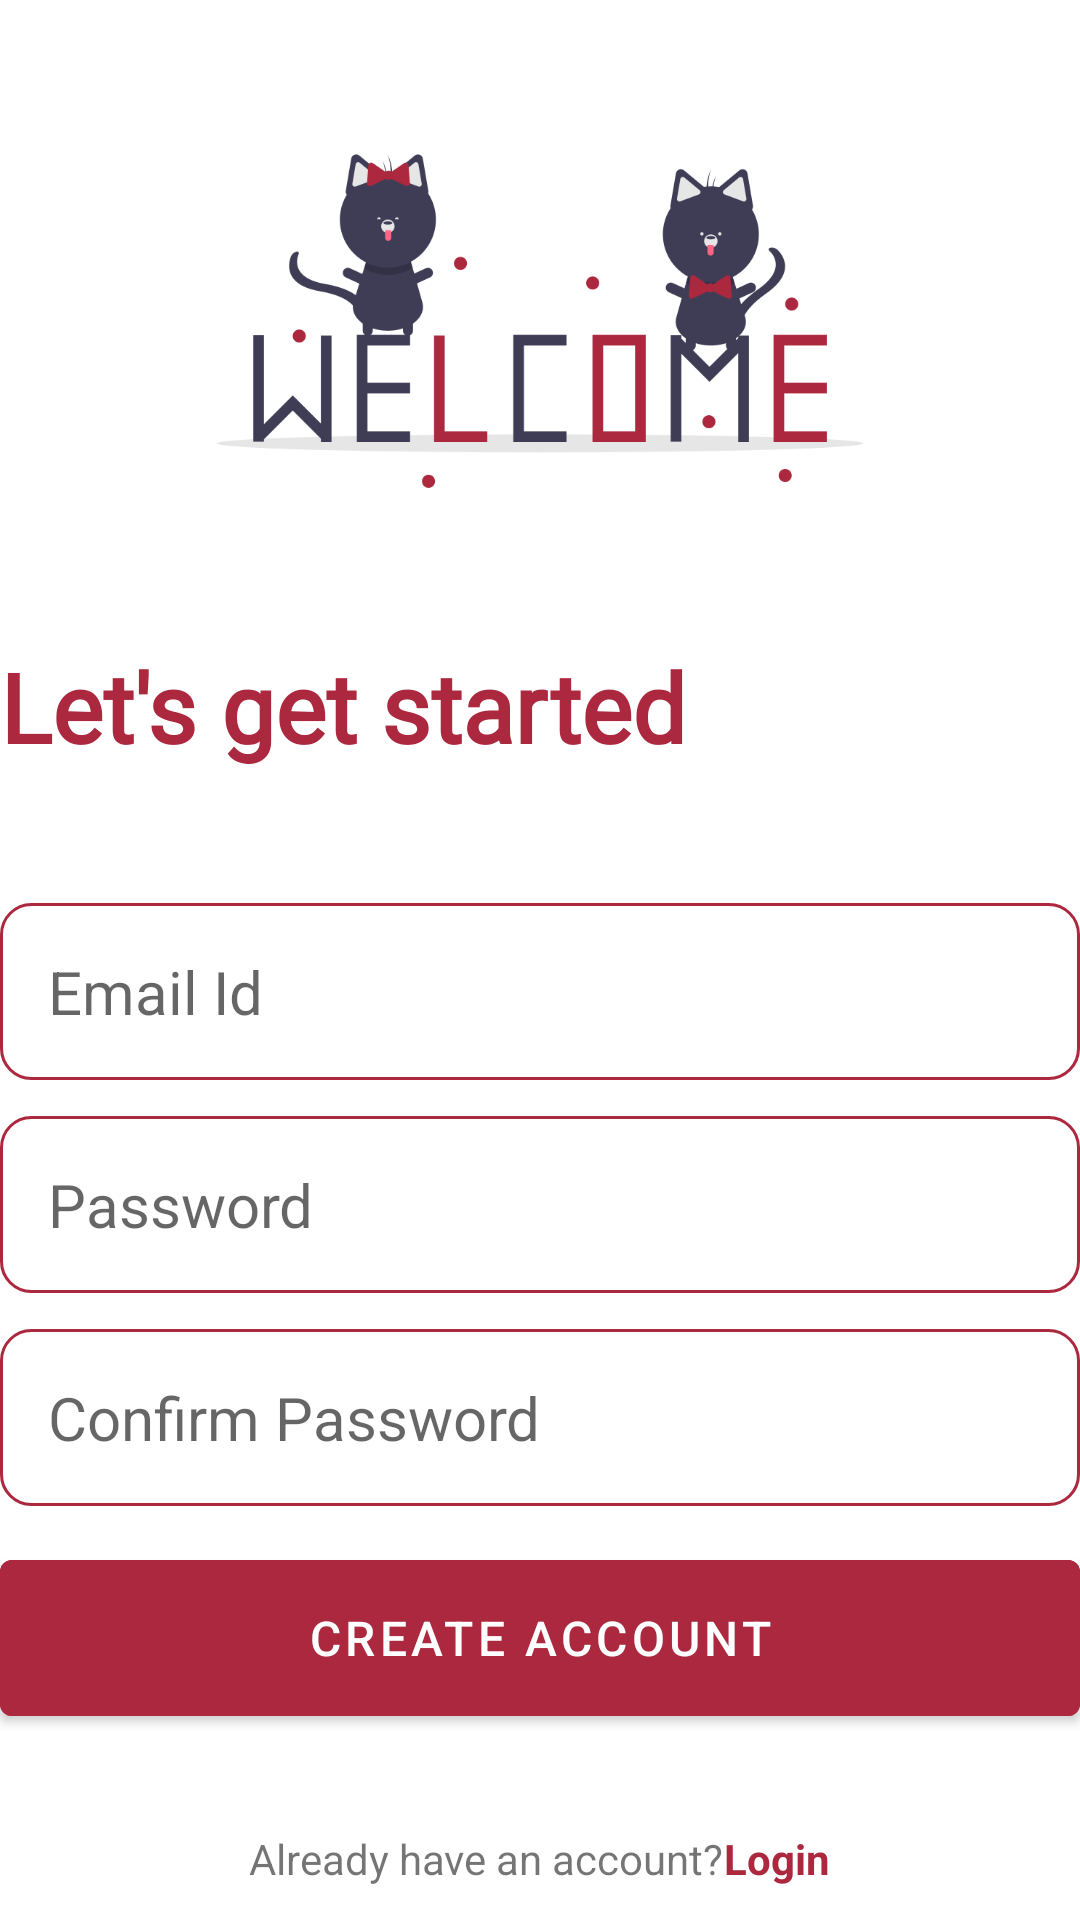

Layout XML and referenced resources for this Android screen:
<!-- AndroidManifest.xml: application theme Theme.GarudaBirdApp -->
<!-- res/layout/activity_create_account.xml -->
<?xml version="1.0" encoding="utf-8"?>
<RelativeLayout xmlns:android="http://schemas.android.com/apk/res/android"
    xmlns:app="http://schemas.android.com/apk/res-auto"
    xmlns:tools="http://schemas.android.com/tools"
    android:layout_width="match_parent"
    android:layout_height="match_parent"
    android:layout_marginVertical="16dp"
    android:layout_marginHorizontal="32dp"
    tools:context=".CreateAccount">

    <ImageView
        android:id="@+id/signUpIcon"
        android:layout_width="match_parent"
        android:layout_height="150dp"
        android:layout_centerHorizontal="true"
        android:layout_marginVertical="32dp"
        android:src="@drawable/sign_up"/>

    <LinearLayout
        android:id="@+id/helloText"
        android:layout_width="match_parent"
        android:layout_height="wrap_content"
        android:layout_below="@id/signUpIcon"
        android:orientation="vertical">

        <TextView
            android:layout_width="match_parent"
            android:layout_height="wrap_content"
            android:text="Let's get started"
            android:fontFamily="@font/aldrich"
            android:textStyle="bold"
            android:textColor="@color/intro"
            android:textSize="32sp"/>

    </LinearLayout>

    <LinearLayout
        android:id="@+id/formLayout"
        android:layout_width="match_parent"
        android:layout_height="wrap_content"
        android:layout_below="@id/helloText"
        android:layout_marginVertical="32dp"
        android:orientation="vertical">

        <EditText
            android:id="@+id/email"
            android:inputType="textEmailAddress"
            android:layout_width="match_parent"
            android:layout_height="wrap_content"
            android:hint="Email Id"
            android:background="@drawable/roundedc_sign"
            android:padding="16dp"
            android:layout_marginTop="12dp"
            android:textSize="20sp" />

        <EditText
            android:id="@+id/password"
            android:inputType="textPassword"
            android:layout_width="match_parent"
            android:layout_height="wrap_content"
            android:hint="Password"
            android:background="@drawable/roundedc_sign"
            android:padding="16dp"
            android:layout_marginTop="12dp"
            android:textSize="20sp" />

        <EditText
            android:id="@+id/confirm_password"
            android:inputType="textPassword"
            android:layout_width="match_parent"
            android:layout_height="wrap_content"
            android:hint="Confirm Password"
            android:background="@drawable/roundedc_sign"
            android:padding="16dp"
            android:layout_marginTop="12dp"
            android:textSize="20sp" />

        <com.google.android.material.button.MaterialButton
            android:id="@+id/createAccount"
            android:layout_width="match_parent"
            android:layout_height="64dp"
            android:layout_marginTop="12dp"
            android:textSize="16sp"
            android:backgroundTint="@color/intro"
            android:text="Create Account"/>

        <ProgressBar
            android:id="@+id/progress_bar"
            android:layout_width="24dp"
            android:layout_height="64dp"
            android:layout_marginTop="12dp"
            android:visibility="gone"
            android:layout_gravity="center" />

    </LinearLayout>

    <LinearLayout
        android:layout_width="match_parent"
        android:layout_height="wrap_content"
        android:layout_below="@id/formLayout"
        android:orientation="horizontal"
        android:gravity="center">

        <TextView
            android:layout_width="wrap_content"
            android:layout_height="wrap_content"
            android:text="Already have an account?"/>

        <TextView
            android:id="@+id/loginBtn"
            android:layout_width="wrap_content"
            android:layout_height="wrap_content"
            android:textStyle="bold"
            android:textColor="@color/intro"
            android:text="Login"/>
    </LinearLayout>

</RelativeLayout>
<!-- resources referenced by this layout -->
<resources>
  <color name="intro">#AB283E</color>
  <!-- drawable roundedc_sign (drawable) -->
  <?xml version="1.0" encoding="utf-8"?>
  <shape xmlns:android="http://schemas.android.com/apk/res/android"
      android:shape="rectangle">
      <corners android:radius="10dp"/>
      <stroke android:width="1dp" android:color="@color/intro"/>
  
  </shape>
  <!-- drawable sign_up: png bitmap (drawable-v24, 30203 bytes) -->
  <style name="Theme.GarudaBirdApp" parent="Theme.MaterialComponents.DayNight.NoActionBar">
          
          <item name="colorPrimary">@color/my_default</item>
          <item name="colorPrimaryVariant">@color/my_default</item>
          <item name="colorOnPrimary">@color/white</item>
          
          <item name="colorSecondary">@color/teal_200</item>
          <item name="colorSecondaryVariant">@color/teal_700</item>
          <item name="colorOnSecondary">@color/black</item>
          
          <item name="android:statusBarColor">@color/my_default</item>
          
      </style>
  <color name="my_default">#f1c27d</color>
  <color name="white">#FFFFFFFF</color>
  <color name="teal_200">#FF03DAC5</color>
  <color name="teal_700">#FF018786</color>
  <color name="black">#FF000000</color>
</resources>
